The GitHub repository kylewang1999/BCCD_Dataset contains a labelled image folder "BCCD_410_split" with 5 categories: eosinophil, lymphocyte, monocyte, neutrophil, basophil. Examples follow, each with its label.

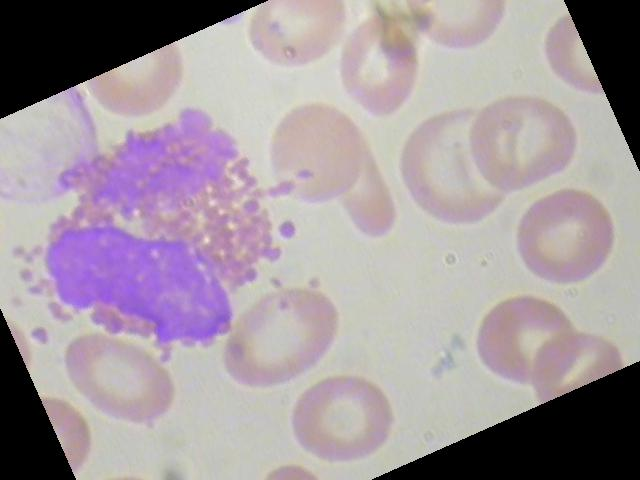
Label: eosinophil

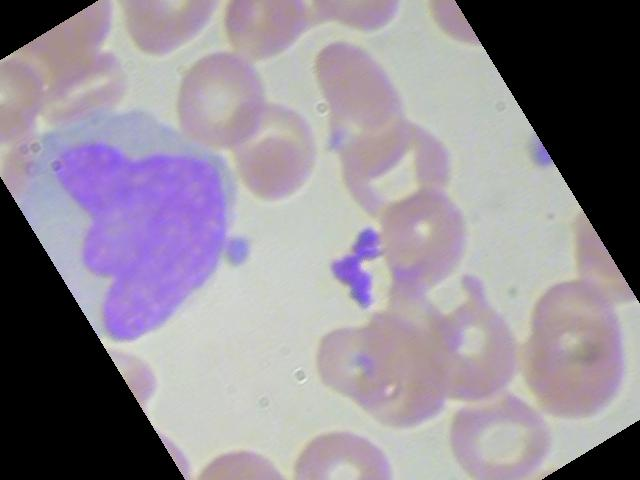
Label: monocyte

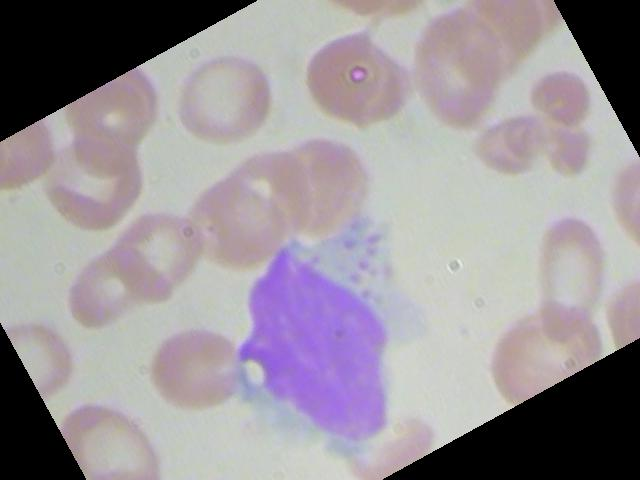
Label: monocyte

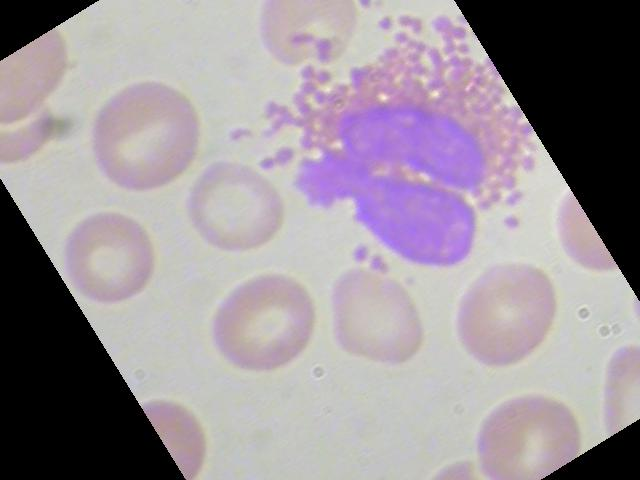
Label: eosinophil

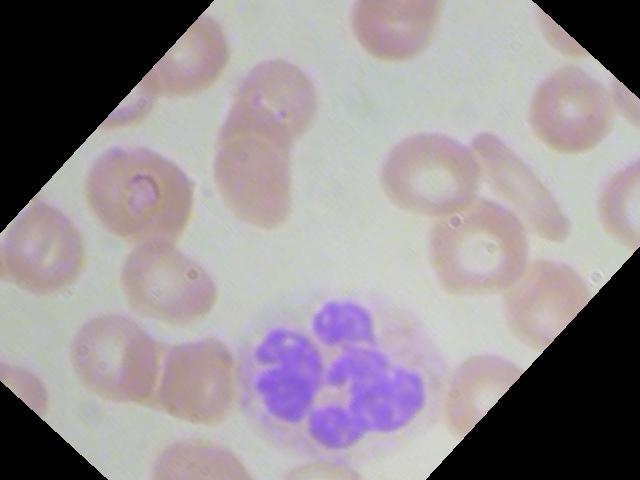
Label: neutrophil

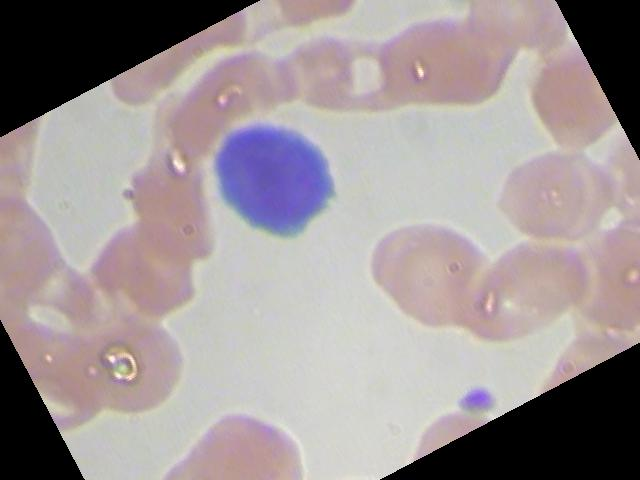
Label: lymphocyte
